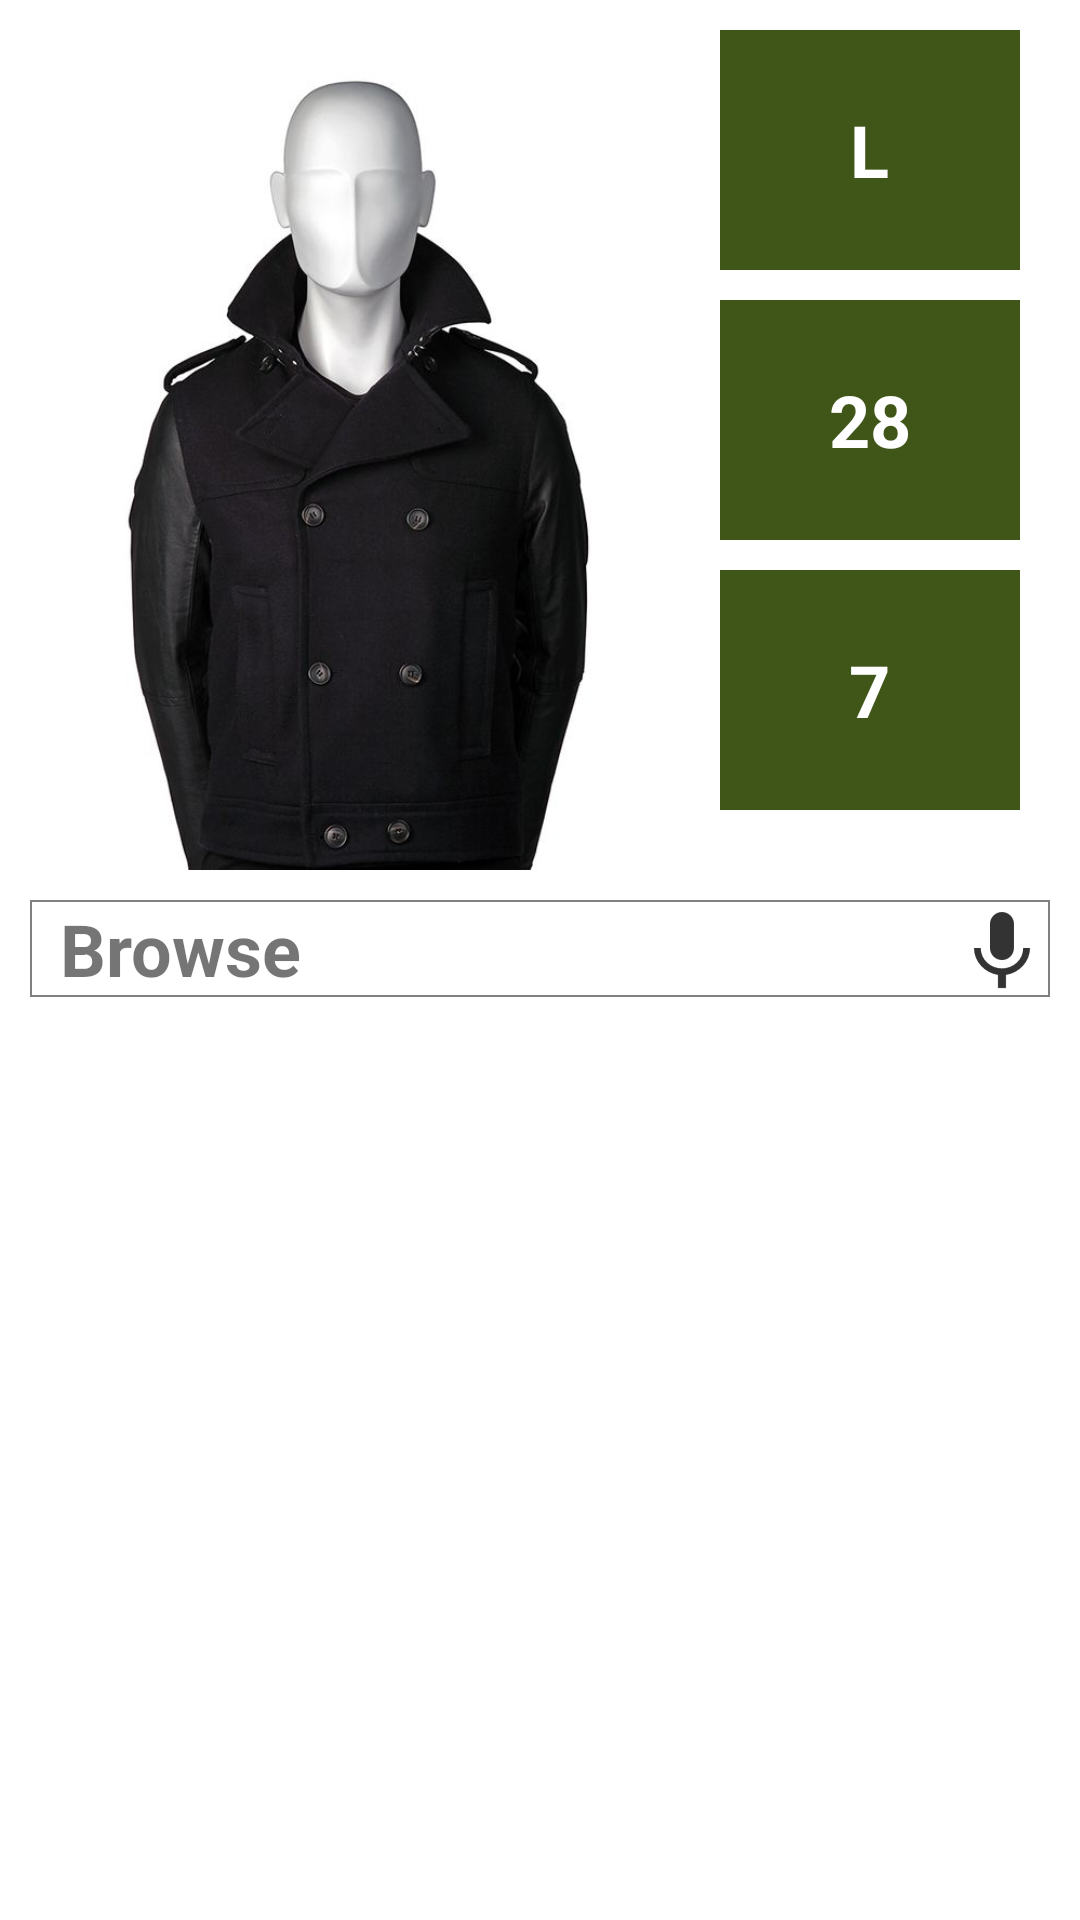

Here is an Android app screen rendered from its layout file. Give the layout XML and the strings, colors and styles it references.
<!-- AndroidManifest.xml: application theme AppTheme -->
<!-- res/layout/fragment_browse.xml -->
<?xml version="1.0" encoding="utf-8"?>
<LinearLayout xmlns:android="http://schemas.android.com/apk/res/android"
    xmlns:app="http://schemas.android.com/apk/res-auto"
    android:layout_width="match_parent"
    android:layout_height="match_parent"
    android:orientation="vertical"
    android:background="#ffffff">

    <LinearLayout
        android:layout_width="match_parent"
        android:layout_height="300dp"
        android:orientation="horizontal">

        <LinearLayout
            android:layout_width="wrap_content"
            android:layout_height="wrap_content"
            android:layout_margin="10dp"
            android:layout_weight="0.5"
            android:orientation="horizontal">

            <ImageView
                android:id="@+id/imageView_id"
                android:layout_width="200dp"
                android:layout_height="wrap_content"
                android:layout_weight="0.5"
                app:srcCompat="@drawable/male_mannequin"
               />


        </LinearLayout>


        <LinearLayout
            android:layout_width="wrap_content"
            android:layout_height="wrap_content"
            android:layout_weight="0.5"
            android:orientation="vertical">

            <LinearLayout
                android:layout_width="100dp"
                android:layout_height="80dp"
                android:layout_marginTop="10dp"
                android:background="#3F5618"
                android:gravity="center"
                android:orientation="horizontal"


                >


                <TextView
                    android:id="@+id/textView_smiley"
                    android:layout_width="wrap_content"
                    android:layout_height="wrap_content"
                    android:text="L"
                    android:textColor="#FFFFFF"
                    android:textSize="24dp"
                    android:textStyle="bold" />
            </LinearLayout>

            <LinearLayout
                android:layout_width="100dp"
                android:layout_height="80dp"
                android:layout_marginTop="10dp"
                android:background="#3F5618"
                android:gravity="center"
                android:orientation="horizontal">

                <TextView
                    android:id="@+id/textView_size"
                    android:layout_width="wrap_content"
                    android:layout_height="wrap_content"
                    android:text="28"
                    android:textColor="#FFFFFF"
                    android:textSize="24dp"
                    android:textStyle="bold" />


            </LinearLayout>

            <LinearLayout
                android:layout_width="100dp"
                android:layout_height="80dp"
                android:layout_marginTop="10dp"
                android:background="#3F5618"
                android:gravity="center"
                android:orientation="horizontal">

                <TextView
                    android:id="@+id/textView_lefteye"
                    android:layout_width="wrap_content"
                    android:layout_height="wrap_content"
                    android:text="7"
                    android:textColor="#FFFFFF"
                    android:textSize="24dp"
                    android:textStyle="bold" />


            </LinearLayout>

        </LinearLayout>

    </LinearLayout>
    <LinearLayout
        android:layout_width="match_parent"
        android:layout_height="wrap_content"
        android:orientation="horizontal"
        android:layout_marginLeft="10dp"
        android:layout_marginRight="10dp"
        android:background="@drawable/border"
        >

    <TextView
        android:id="@+id/textView"
        android:layout_width="match_parent"
        android:layout_height="wrap_content"
        android:layout_marginLeft="10dp"
        android:layout_marginRight="10dp"
        android:text="Browse"
        android:textStyle="bold"
        android:textColorHint="@color/colorAccent"
        android:textSize="24dp"
        android:layout_weight="1"
      />

        <ImageView
            android:id="@+id/imageView2"
            android:layout_width="wrap_content"
            android:layout_height="wrap_content"
            app:srcCompat="@drawable/ic_action_mike" />


    </LinearLayout>

    <android.support.v7.widget.RecyclerView
        android:id="@+id/browse_recycler_view"
        android:layout_margin="10dp"
        android:scrollbars="horizontal"
        android:orientation="horizontal"
        android:layout_width="match_parent"
        android:layout_height="wrap_content"
        />


</LinearLayout>
<!-- resources referenced by this layout -->
<resources>
  <!-- drawable border (drawable) -->
  <?xml version="1.0" encoding="utf-8"?>
  <shape xmlns:android= "http://schemas.android.com/apk/res/android"
      android:shape="rectangle">
      <stroke android:width="0.5dp"
          android:color="#808080"/>
      <corners android:radius="0dp"/>
  </shape>
  <!-- drawable ic_action_mike: png bitmap (drawable-hdpi, 525 bytes) -->
  <!-- drawable male_mannequin: png bitmap (drawable, 27822 bytes) -->
  <style name="AppTheme" parent="Theme.AppCompat.Light.DarkActionBar">
          
          <item name="colorPrimary">@color/colorPrimary</item>
          <item name="colorPrimaryDark">@color/colorPrimaryDark</item>
          <item name="colorAccent">@color/colorAccent</item>
          <item name="windowActionBar">false</item>
          <item name="windowNoTitle">true</item>
      </style>
  <!-- not gathered from this repository: default colours our renderer supplied (Android Studio template values) -->
  <color name="colorPrimary">#FF6200EE</color>
  <color name="colorPrimaryDark">#FF3700B3</color>
  <color name="colorAccent">#FF03DAC5</color>
</resources>
